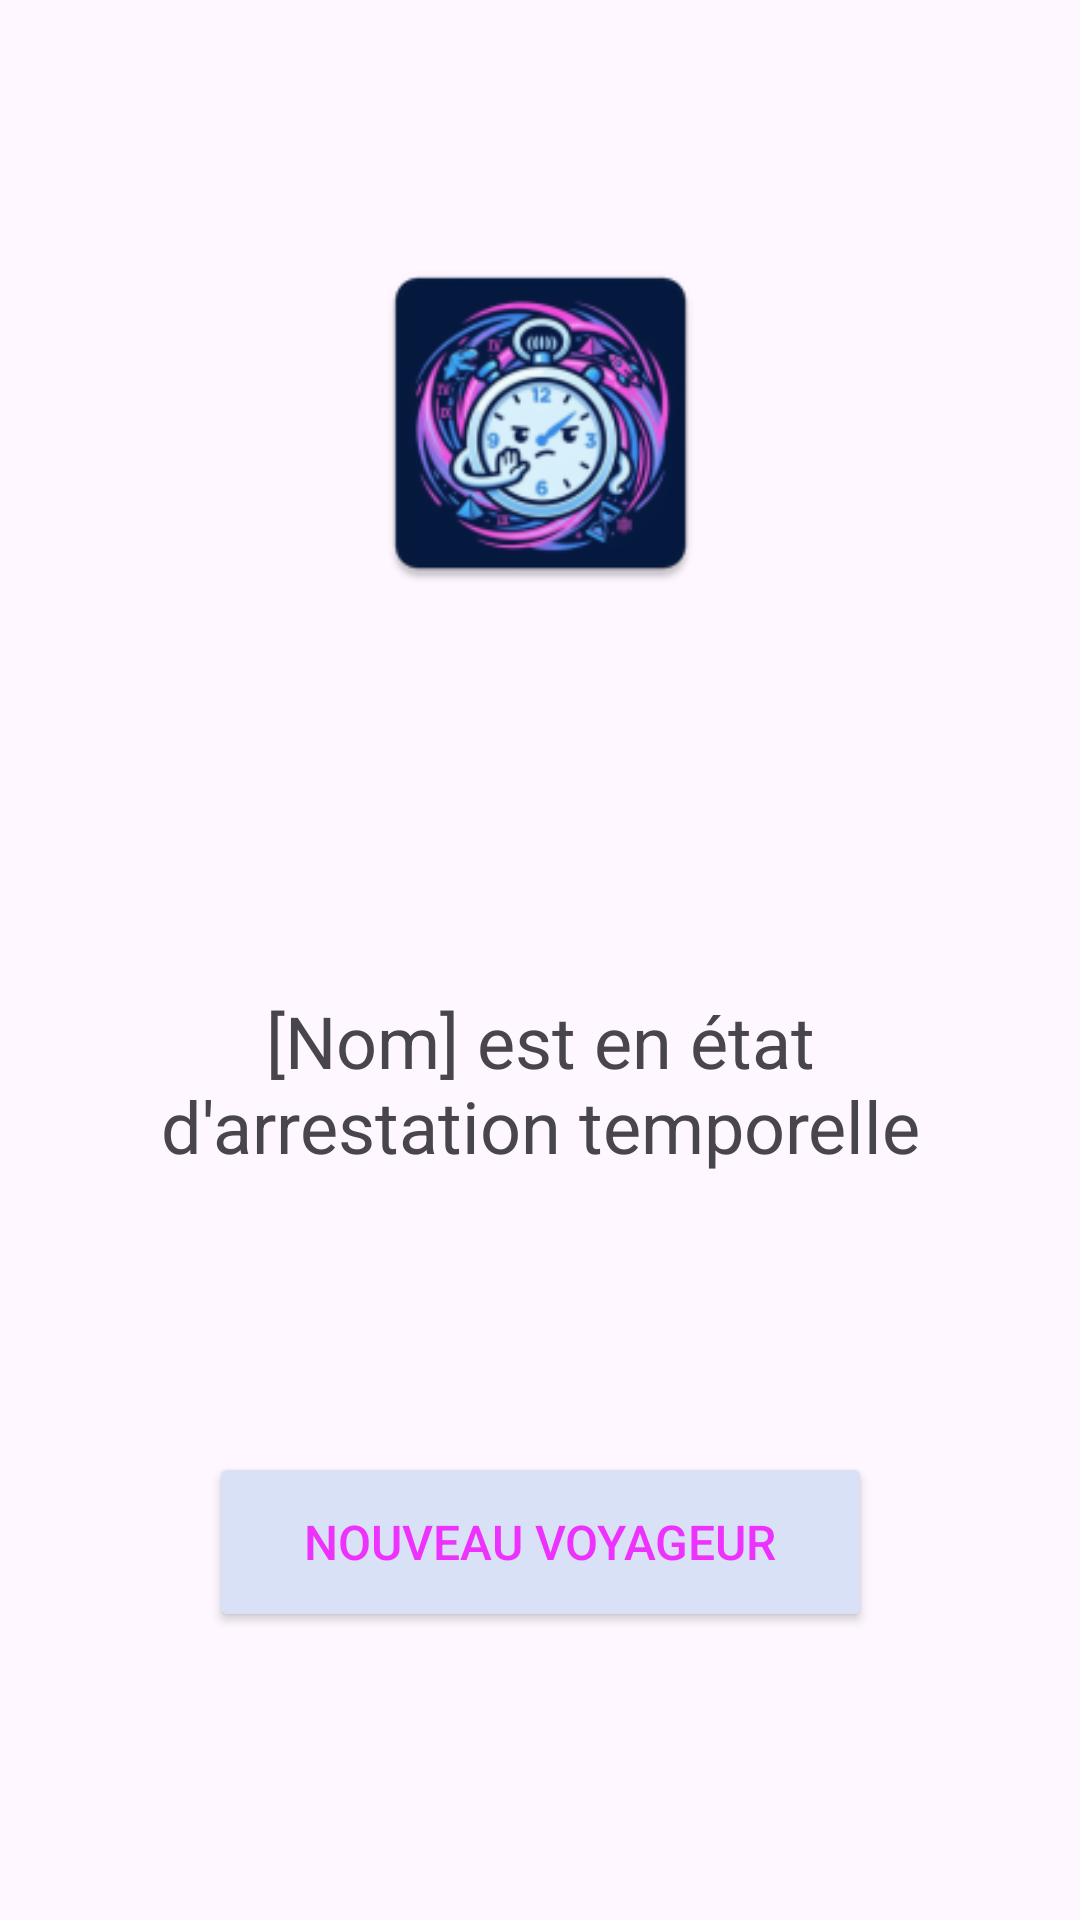

Layout XML and referenced resources for this Android screen:
<!-- AndroidManifest.xml: application theme Theme.NotTodayThanks -->
<!-- res/layout/activity_result.xml -->
<?xml version="1.0" encoding="utf-8"?>
<androidx.constraintlayout.widget.ConstraintLayout xmlns:android="http://schemas.android.com/apk/res/android"
    xmlns:app="http://schemas.android.com/apk/res-auto"
    xmlns:tools="http://schemas.android.com/tools"
    android:id="@+id/main"
    android:layout_width="match_parent"
    android:background="@drawable/bg_res_ref"
    android:layout_height="match_parent"
    tools:context=".ResultActivity">

    <TextView
        android:id="@+id/tv_res_rby"
        android:layout_width="0dp"
        android:layout_height="wrap_content"
        android:layout_marginStart="32dp"
        android:layout_marginTop="96dp"
        android:layout_marginEnd="32dp"
        android:text="[Nom] est en état d'arrestation temporelle"
        android:textAlignment="center"
        android:textSize="24sp"
        app:layout_constraintBottom_toTopOf="@+id/btn_nv_ma"
        app:layout_constraintEnd_toEndOf="parent"
        app:layout_constraintHorizontal_bias="0.0"
        app:layout_constraintStart_toStartOf="parent"
        app:layout_constraintTop_toBottomOf="@+id/imageView2"
        app:layout_constraintVertical_bias="0.26" />

    <Button
        android:id="@+id/btn_nv_ma"
        android:layout_width="221dp"
        android:layout_height="60dp"
        android:layout_marginBottom="96dp"
        android:backgroundTint="#D9E1F7"
        android:onClick="goback"
        android:text="Nouveau voyageur"
        android:textColor="@color/pink"
        android:textSize="16sp"
        app:cornerRadius="10dp"
        app:layout_constraintBottom_toBottomOf="parent"
        app:layout_constraintEnd_toEndOf="parent"
        app:layout_constraintStart_toStartOf="parent"
        app:strokeColor="@color/blue"
        app:strokeWidth="4dp" />

    <ImageView
        android:id="@+id/imageView2"
        android:layout_width="183dp"
        android:layout_height="122dp"
        android:layout_marginTop="80dp"
        app:layout_constraintEnd_toEndOf="parent"
        app:layout_constraintStart_toStartOf="parent"
        app:layout_constraintTop_toTopOf="parent"
        app:srcCompat="@mipmap/ic_launcher" />
</androidx.constraintlayout.widget.ConstraintLayout>
<!-- resources referenced by this layout -->
<resources>
  <color name="blue">#3193f5</color>
  <color name="pink">#ec32fc</color>
  <!-- drawable bg_res_ref (drawable) -->
  <?xml version="1.0" encoding="utf-8"?>
  <layer-list xmlns:android="http://schemas.android.com/apk/res/android">
      <item>
          <bitmap
              android:src="@drawable/bg"/>
      </item>
      <item>
          <shape>
              <stroke
                  android:width="10dp"
                  android:color="@color/red"/>
          </shape>
      </item>
  </layer-list>
  <!-- mipmap ic_launcher: webp bitmap (mipmap-hdpi, 5830 bytes) -->
  <style name="Theme.NotTodayThanks" parent="Base.Theme.NotTodayThanks" />
  <color name="red">#fd4240</color>
  <style name="Base.Theme.NotTodayThanks" parent="Theme.Material3.DayNight.NoActionBar">
          
          <item name="colorPrimary">@color/blue</item>
          <item name="colorSecondary">@color/pink</item>
      </style>
</resources>
